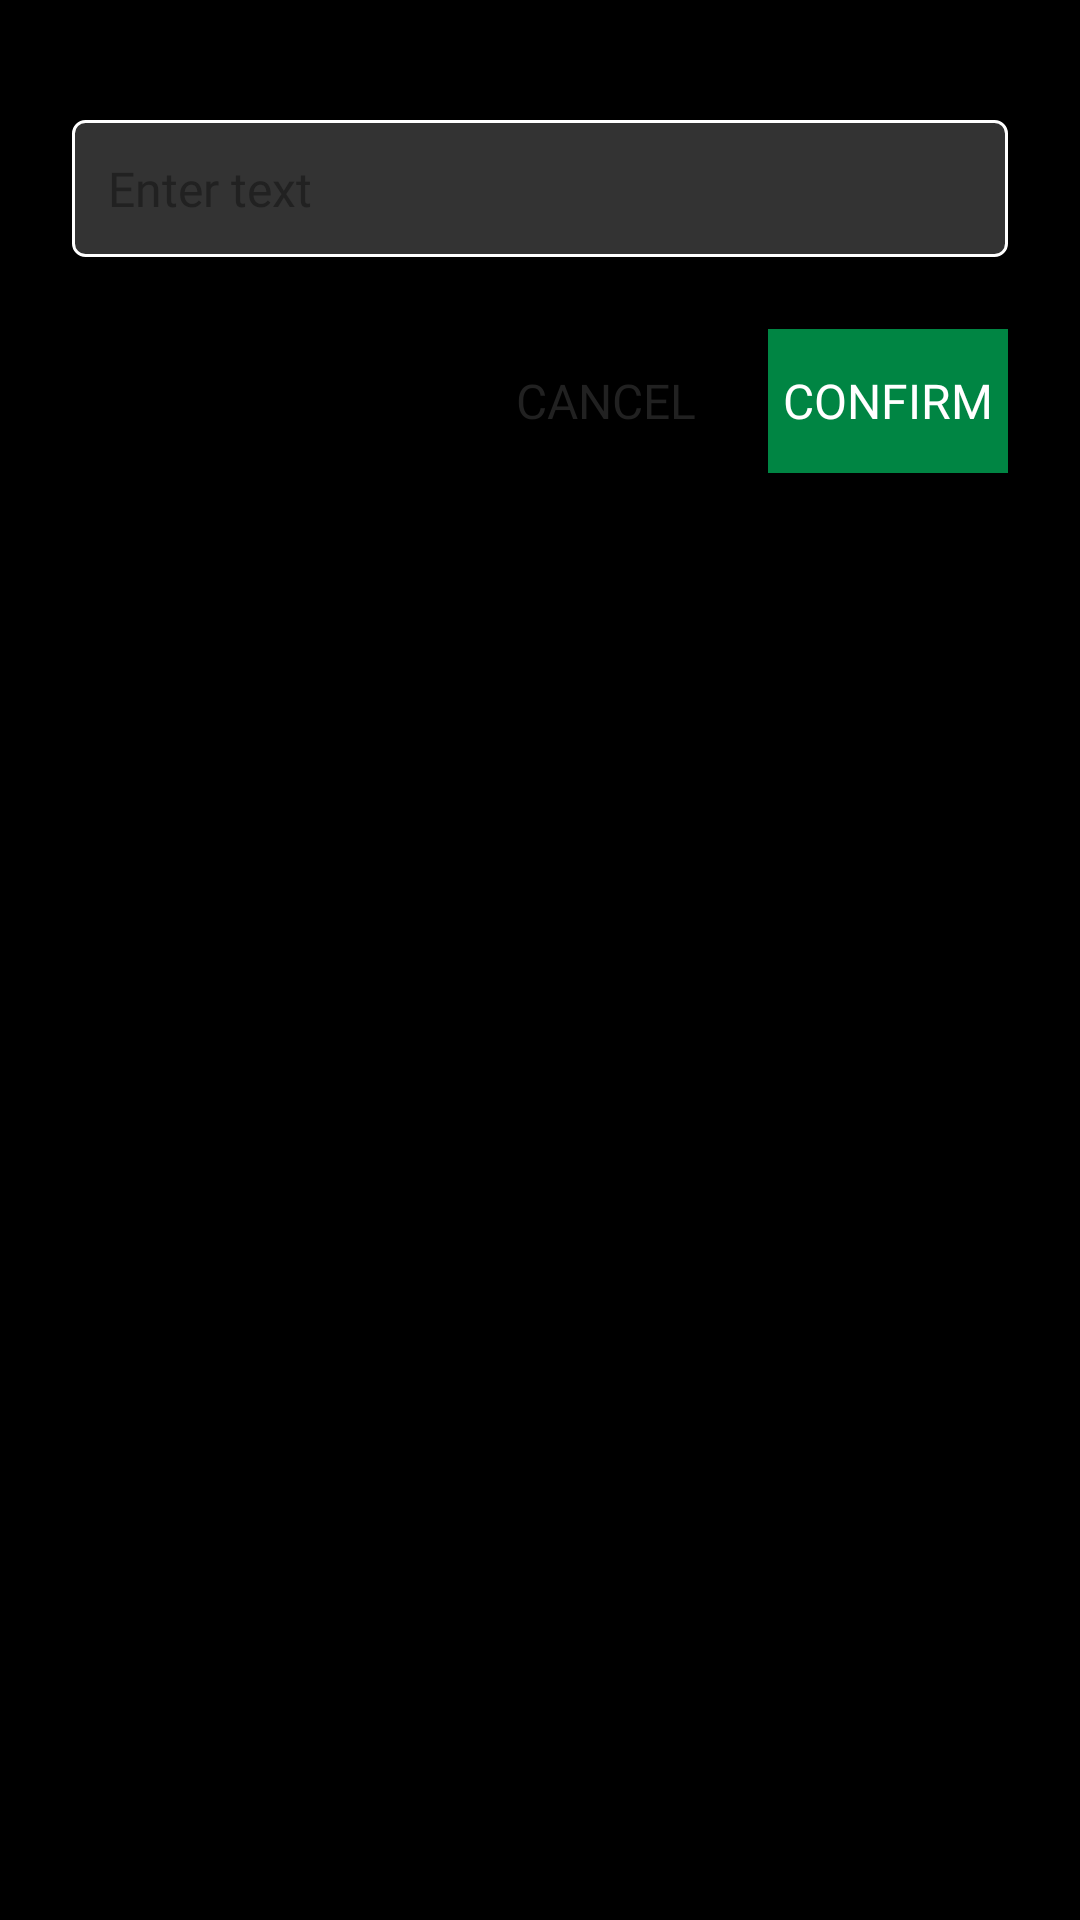

Here is an Android app screen rendered from its layout file. Give the layout XML and the strings, colors and styles it references.
<!-- AndroidManifest.xml: application theme MinecraftLauncherTheme -->
<!-- res/layout/dialog_input.xml -->
<?xml version="1.0" encoding="utf-8"?>
<LinearLayout xmlns:android="http://schemas.android.com/apk/res/android"
    android:layout_width="match_parent"
    android:layout_height="wrap_content"
    android:orientation="vertical"
    android:minWidth="360dp"
    android:padding="24dp">

    <TextView
        android:id="@+id/tv_title"
        android:layout_width="wrap_content"
        android:layout_height="wrap_content"
        android:fontFamily="@font/misans"
        android:text="Title"
        android:textColor="@color/on_surface"
        android:textSize="18sp"
        android:textStyle="bold"
        android:visibility="gone" />

    <TextView
        android:id="@+id/tv_message"
        android:layout_width="wrap_content"
        android:layout_height="wrap_content"
        android:layout_marginTop="8dp"
        android:fontFamily="@font/misans"
        android:text="Message"
        android:textColor="@color/on_surface"
        android:textSize="14sp"
        android:visibility="gone" />

    <EditText
        android:id="@+id/edit_input"
        android:layout_width="match_parent"
        android:layout_height="wrap_content"
        android:layout_marginTop="16dp"
        android:fontFamily="@font/misans"
        android:hint="Enter text"
        android:inputType="text"
        android:padding="12dp"
        android:singleLine="true"
        android:textColor="@color/on_surface"
        android:textColorHint="@color/on_surface"
        android:textSize="16sp" />

    <LinearLayout
        android:layout_width="match_parent"
        android:layout_height="wrap_content"
        android:layout_marginTop="24dp"
        android:gravity="end"
        android:orientation="horizontal">

        <Button
            android:id="@+id/btn_negative"
            android:layout_width="wrap_content"
            android:layout_height="wrap_content"
            android:layout_marginEnd="12dp"
            android:backgroundTint="@android:color/transparent"
            android:fontFamily="@font/misans"
            android:minWidth="80dp"
            android:text="@string/cancel"
            android:textColor="@color/on_surface"
            android:textSize="16sp" />

        <androidx.appcompat.widget.AppCompatButton
            android:id="@+id/btn_positive"
            android:background="#008543"
            android:layout_width="wrap_content"
            android:layout_height="wrap_content"
            android:fontFamily="@font/misans"
            android:minWidth="80dp"
            android:text="@string/confirm"
            android:textColor="@color/white"
            android:textSize="16sp" />

    </LinearLayout>

</LinearLayout>
<!-- resources referenced by this layout -->
<resources>
  <color name="on_surface">#212121</color>
  <color name="white">#FFFFFFFF</color>
  <string name="cancel">Cancel</string>
  <string name="confirm">Confirm</string>
  <style name="MinecraftLauncherTheme" parent="Theme.AppCompat.Light.NoActionBar">
          
          <item name="android:windowNoTitle">true</item>
          <item name="android:windowActionBar">false</item>
          <item name="android:windowFullscreen">true</item>
          <item name="android:windowContentOverlay">@null</item>
  
          
          <item name="editTextStyle">@style/LegacyEditText</item>
          <item name="android:editTextStyle">@style/LegacyEditText</item>
  
          
          <item name="android:textColorHighlight">@color/lf_text_highlight</item>
          <item name="colorControlHighlight">@color/lf_color_control_highlight</item>
  
          
          <item name="android:windowBackground">@android:color/black</item>
  
          
          <item name="android:textViewStyle">@style/LegacyTextView</item>
  
          
          <item name="android:textAppearance">@style/LegacyTextAppearance</item>
          <item name="android:textAppearanceLarge">@style/LegacyTextAppearance.Large</item>
          <item name="android:textAppearanceMedium">@style/LegacyTextAppearance.Medium</item>
          <item name="android:textAppearanceSmall">@style/LegacyTextAppearance.Small</item>
      </style>
  <style name="LegacyEditText" parent="@android:style/Widget.EditText">
          
          <item name="android:background">@drawable/edittext_background</item>
          <item name="android:textColor">#FFFFFF</item>
          <item name="android:textColorHint">#AAAAAA</item>
          <item name="android:padding">10dp</item>
          <item name="android:textColorHighlight">@color/lf_text_highlight</item>
          <item name="android:textCursorDrawable">@null</item>
      </style>
  <color name="lf_text_highlight">#6633B5E5</color>
  <color name="lf_color_control_highlight">#3333B5E5</color>
  <style name="LegacyTextView" parent="@android:style/Widget.TextView">
          <item name="android:textColorHighlight">@color/lf_text_highlight</item>
      </style>
  <style name="LegacyTextAppearance" parent="@android:style/TextAppearance">
          <item name="android:textColorHighlight">@color/lf_text_highlight</item>
      </style>
  <style name="LegacyTextAppearance.Large" parent="@android:style/TextAppearance.Large">
          <item name="android:textColorHighlight">@color/lf_text_highlight</item>
      </style>
  <style name="LegacyTextAppearance.Medium" parent="@android:style/TextAppearance.Medium">
          <item name="android:textColorHighlight">@color/lf_text_highlight</item>
      </style>
  <style name="LegacyTextAppearance.Small" parent="@android:style/TextAppearance.Small">
          <item name="android:textColorHighlight">@color/lf_text_highlight</item>
      </style>
  <!-- drawable edittext_background (drawable) -->
  <?xml version="1.0" encoding="utf-8"?>
  <shape xmlns:android="http://schemas.android.com/apk/res/android"
      android:shape="rectangle">
  
      
      <solid android:color="#33FFFFFF" />
  
      
      <stroke
          android:width="1dp"
          android:color="#FFFFFF" />
  
      
      <corners android:radius="4dp" />
  
      
      <padding
          android:left="8dp"
          android:top="8dp"
          android:right="8dp"
          android:bottom="8dp" />
  </shape>
</resources>
